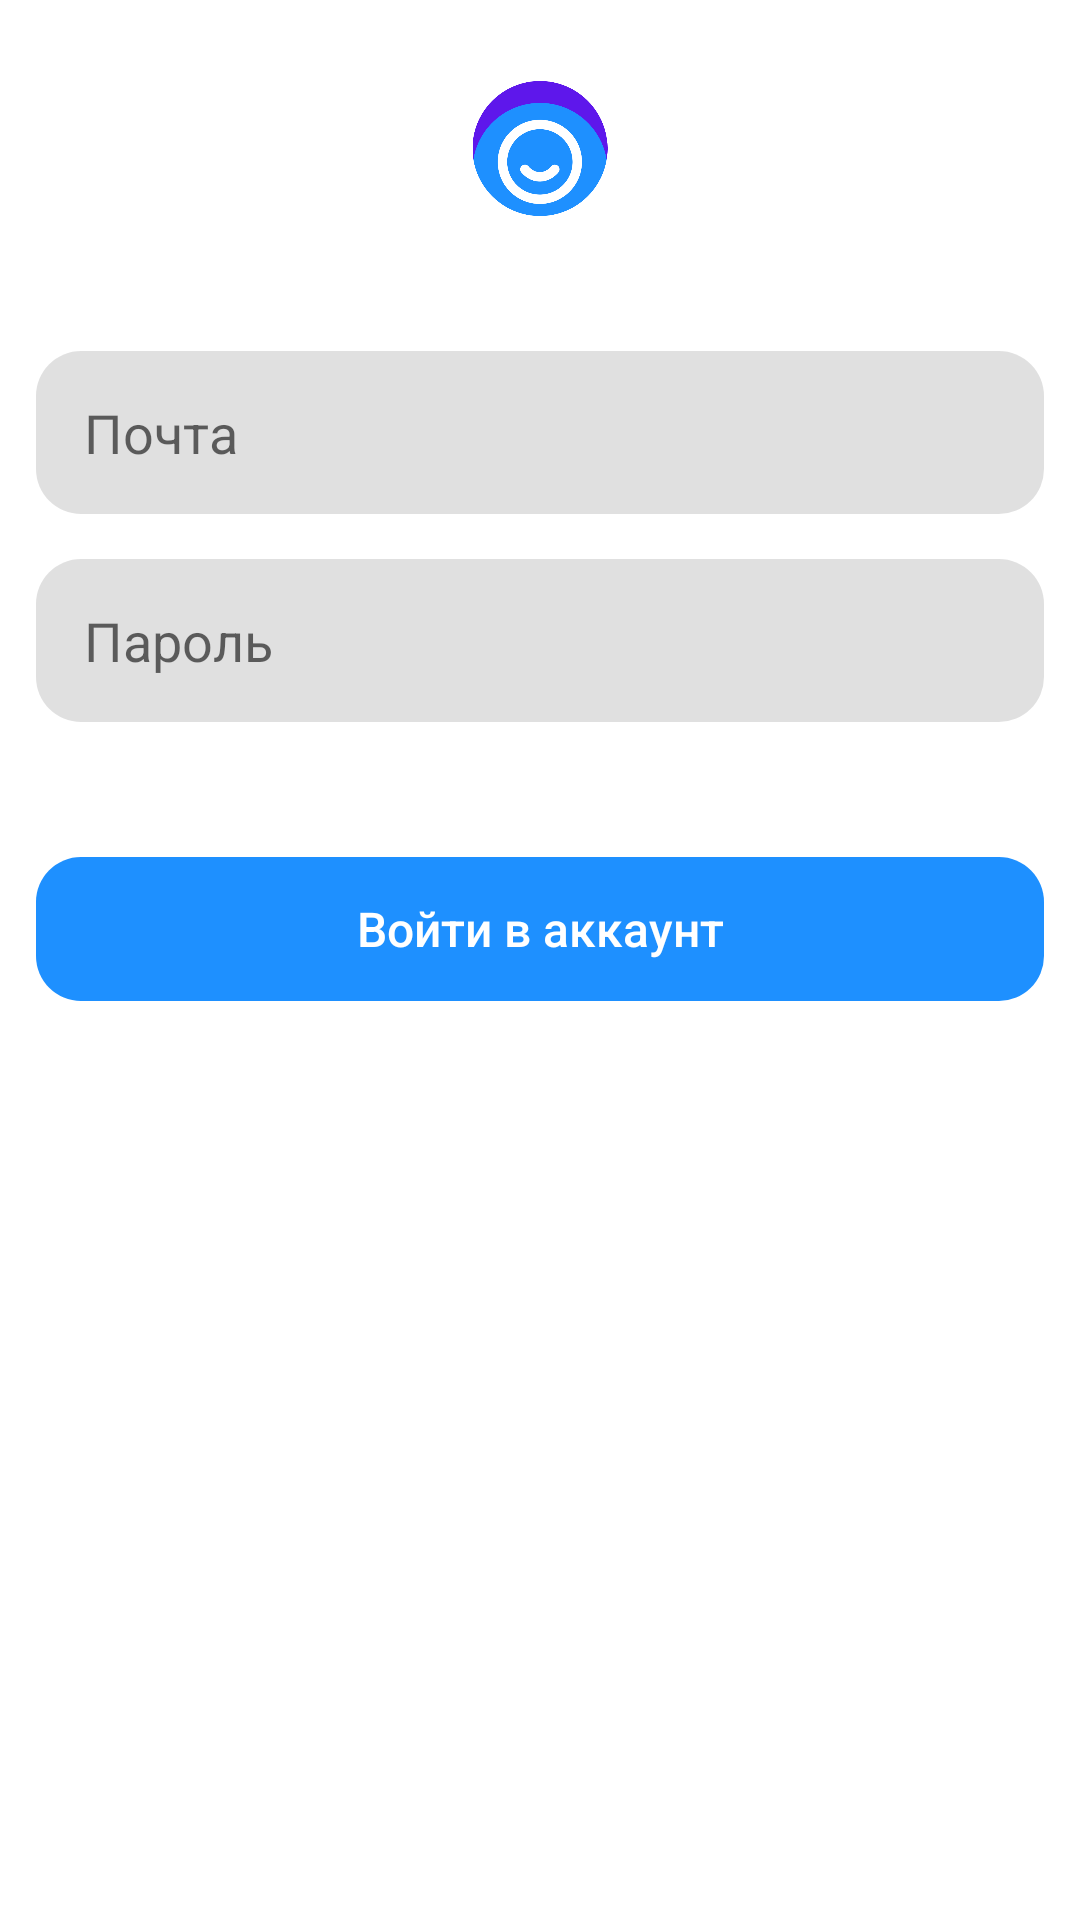

Here is an Android app screen rendered from its layout file. Give the layout XML and the strings, colors and styles it references.
<!-- AndroidManifest.xml: application theme Theme.YarachОбучение -->
<!-- res/layout/activity_login.xml -->
<?xml version="1.0" encoding="utf-8"?>
<androidx.constraintlayout.widget.ConstraintLayout xmlns:android="http://schemas.android.com/apk/res/android"
    xmlns:app="http://schemas.android.com/apk/res-auto"
    xmlns:tools="http://schemas.android.com/tools"
    android:id="@+id/container"
    android:layout_width="match_parent"
    android:layout_height="match_parent"
    android:paddingLeft="@dimen/activity_horizontal_margin"
    android:paddingTop="@dimen/activity_vertical_margin"
    android:paddingRight="@dimen/activity_horizontal_margin"
    android:paddingBottom="@dimen/activity_vertical_margin"
    tools:context=".ui.login.LoginActivity">

    <ImageView
        android:id="@+id/imageIdIcon"
        android:layout_width="match_parent"
        android:layout_height="45sp"
        android:layout_marginTop="15sp"
        app:srcCompat="@drawable/yarach_id_icon"
        app:layout_constraintEnd_toEndOf="parent"
        app:layout_constraintStart_toStartOf="parent"
        app:layout_constraintTop_toTopOf="parent" />

    <EditText
        android:id="@+id/username"
        style="@style/Widget.Material3.AutoCompleteTextView.FilledBox"
        android:layout_width="0dp"
        android:layout_height="wrap_content"
        android:layout_marginTop="105sp"
        android:autofillHints="@string/prompt_email"
        android:hint="@string/prompt_email"
        android:inputType="textEmailAddress"
        android:paddingTop="15sp"
        android:paddingBottom="15sp"
        android:selectAllOnFocus="true"
        android:background="@drawable/edittext_rounded_corners"
        android:textAppearance="@style/TextAppearance.AppCompat.Body1"
        android:textFontWeight="600"
        android:textSize="18dp"
        android:textStyle="normal"
        app:layout_constraintEnd_toEndOf="parent"
        app:layout_constraintStart_toStartOf="parent"
        app:layout_constraintTop_toTopOf="parent" />

    <EditText
        android:id="@+id/password"
        style="@style/Widget.Material3.AutoCompleteTextView.FilledBox"
        android:layout_width="0dp"
        android:layout_height="wrap_content"
        android:layout_marginTop="15sp"
        android:autofillHints="@string/prompt_password"
        android:hint="@string/prompt_password"
        android:imeActionLabel="@string/action_sign_in_short"
        android:imeOptions="actionDone"
        android:inputType="textPassword"
        android:paddingTop="15sp"
        android:paddingBottom="15sp"
        android:selectAllOnFocus="true"
        android:background="@drawable/edittext_rounded_corners"
        android:textAppearance="@style/TextAppearance.AppCompat.Body1"
        android:textFontWeight="600"
        android:textSize="18dp"
        app:layout_constraintEnd_toEndOf="parent"
        app:layout_constraintStart_toStartOf="parent"
        app:layout_constraintTop_toBottomOf="@+id/username" />

    <Button
        android:id="@+id/login"
        style="?android:attr/borderlessButtonStyle"
        android:layout_width="match_parent"
        android:layout_height="wrap_content"
        android:layout_gravity="start"
        android:layout_marginTop="45sp"
        android:enabled="false"
        android:paddingTop="10sp"
        android:paddingBottom="10sp"
        android:text="@string/action_sign_in"
        android:textColor="@color/white"
        android:background="@drawable/button_rounded_corners"
        android:textSize="16sp"
        android:textAllCaps="false"
        app:layout_constraintBottom_toBottomOf="parent"
        app:layout_constraintEnd_toEndOf="parent"
        app:layout_constraintStart_toStartOf="parent"
        app:layout_constraintTop_toBottomOf="@+id/password"
        app:layout_constraintVertical_bias="0.0" />

    <ProgressBar
        android:id="@+id/loading"
        android:layout_width="wrap_content"
        android:layout_height="wrap_content"
        android:layout_gravity="center"
        android:layout_marginTop="64dp"
        android:layout_marginBottom="64dp"
        android:visibility="gone"
        app:layout_constraintBottom_toBottomOf="parent"
        app:layout_constraintEnd_toEndOf="@+id/password"
        app:layout_constraintStart_toStartOf="@+id/password"
        app:layout_constraintTop_toTopOf="parent"
        app:layout_constraintVertical_bias="0.3" />

</androidx.constraintlayout.widget.ConstraintLayout>
<!-- resources referenced by this layout -->
<resources>
  <color name="white">#FFFFFF</color>
  <dimen name="activity_horizontal_margin">12dp</dimen>
  <dimen name="activity_vertical_margin">12dp</dimen>
  <!-- drawable button_rounded_corners (drawable) -->
  <?xml version="1.0" encoding="utf-8"?>
  <shape xmlns:android="http://schemas.android.com/apk/res/android"
      android:shape="rectangle" android:padding="15dp">
  
      <solid android:color="@color/purple_500" />
      <corners
          android:bottomRightRadius="15sp"
          android:bottomLeftRadius="15sp"
          android:topLeftRadius="15sp"
          android:topRightRadius="15sp" />
  </shape>
  <!-- drawable edittext_rounded_corners (drawable) -->
  <?xml version="1.0" encoding="utf-8"?>
  <shape xmlns:android="http://schemas.android.com/apk/res/android"
  android:shape="rectangle" android:padding="15dp">
  
      <solid
          android:color="@color/material_on_surface_stroke" />
      <corners
      android:bottomRightRadius="15sp"
      android:bottomLeftRadius="15sp"
      android:topLeftRadius="15sp"
      android:topRightRadius="15sp"/>
      <padding
          android:top="0sp"
          android:bottom="0sp"
          android:left="0sp"
          android:right="0sp"/>
  </shape>
  <!-- drawable yarach_id_icon: png bitmap (drawable, 17489 bytes) -->
  <string name="action_sign_in">Войти в аккаунт</string>
  <string name="action_sign_in_short">Войти</string>
  <string name="prompt_email">Почта</string>
  <string name="prompt_password">Пароль</string>
  <style name="Theme.YarachОбучение" parent="Theme.MaterialComponents.DayNight.NoActionBar">
          
          <item name="colorPrimary">@color/purple_500</item>
          <item name="colorPrimaryVariant">@color/white</item>
          <item name="colorOnPrimary">@color/black</item>
          <item name="textFillColor">@color/black</item>
          
          <item name="colorSecondary">@color/teal_200</item>
          <item name="colorSecondaryVariant">@color/teal_700</item>
          <item name="colorOnSecondary">@color/white</item>
          
          <item name="android:statusBarColor">?attr/colorPrimaryVariant</item>
          <item name="android:windowLightStatusBar">?attr/colorOnPrimary</item>
          
          <item name="android:windowActionBar">false</item>
          <item name="android:windowDrawsSystemBarBackgrounds">true</item>
      </style>
  <color name="purple_500">#1e90ff</color>
  <color name="black">#000000</color>
  <color name="teal_200">#B4B5B5</color>
  <color name="teal_700">#B4B5B5</color>
</resources>
